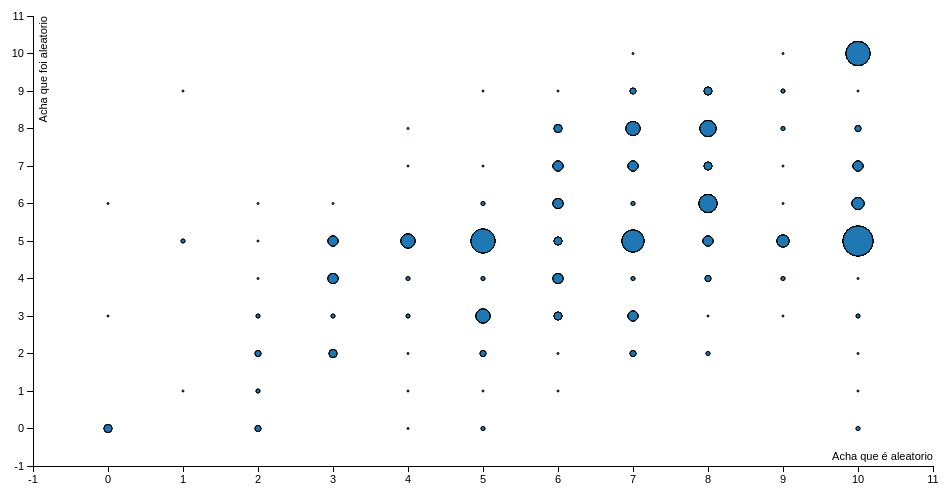
D3 v3 page, settled after 360 driven frames (6 s of simulated time); the page loaded 1 data file(s).


var margin = {top: 20, right: 20, bottom: 30, left: 40},
   width = 960 - margin.left - margin.right,
  height = 500 - margin.top - margin.bottom;
/*
 * value accessor - returns the value to encode for a given data object.
 * scale - maps value to a visual display encoding, such as a pixel position.
 * map function - maps from data value to display value
 * axis - sets up axis
 */
// setup x
var xValue = function(d) { return d.Calories;}, // data -> value
    xScale = d3.scale.linear().range([0, width]), // value -> display
    xMap = function(d) { return xScale(xValue(d));}, // data -> display
    xAxis = d3.svg.axis().scale(xScale).orient("bottom");
// setup y
var yValue = function(d) { return d["Protein (g)"];}, // data -> value
    yScale = d3.scale.linear().range([height, 0]), // value -> display
    yMap = function(d) { return yScale(yValue(d));}, // data -> display
    yAxis = d3.svg.axis().scale(yScale).orient("left");
// setup fill color
var cValue = function(d) { return d.Manufacturer;},
    color = d3.scale.category10();
// add the graph canvas to the body of the webpage
var svg = d3.select("body").append("svg")
    .attr("width", width + margin.left + margin.right)
    .attr("height", height + margin.top + margin.bottom)
  .append("g")
    .attr("transform", "translate(" + margin.left + "," + margin.top + ")");
// add the tooltip area to the webpage
var tooltip = d3.select("body").append("div")
    .attr("class", "tooltip")
    .style("opacity", 0);
// load data
d3.csv("data.csv", function(error, data) {
  var arr = {};
  // change string (from CSV) into number format
  data.forEach(function(d) {
    d.Calories = +d["achaQueFoiAleatorio"];
    d["Protein (g)"] = +d["achaQueEhAleatorio"];
    if (!([d["achaQueFoiAleatorio"],d["achaQueEhAleatorio"]] in arr)){
      arr[[d["achaQueFoiAleatorio"],d["achaQueEhAleatorio"]]] = 1;
    }else{
    arr[[d["achaQueFoiAleatorio"],d["achaQueEhAleatorio"]]] += 1;}
      console.log(d);
      console.log(arr);
  }
  );
  // don"t want dots overlapping axis, so add in buffer to data domain
  xScale.domain([d3.min(data, xValue)-1, d3.max(data, xValue)+1]);
  yScale.domain([d3.min(data, yValue)-1, d3.max(data, yValue)+1]);
  // x-axis
  svg.append("g")
      .attr("class", "x axis")
      .attr("transform", "translate(0," + height + ")")
      .call(xAxis)
    .append("text")
      .attr("class", "label")
      .attr("x", width)
      .attr("y", -6)
      .style("text-anchor", "end")
      .text("Acha que é aleatorio");
  // y-axis
  svg.append("g")
      .attr("class", "y axis")
      .call(yAxis)
    .append("text")
      .attr("class", "label")
      .attr("transform", "rotate(-90)")
      .attr("y", 6)
      .attr("dy", ".71em")
      .style("text-anchor", "end")
      .text("Acha que foi aleatorio");
  // draw dots
  svg.selectAll(".dot")
      .data(data)
    .enter().append("circle")
      .attr("class", "dot")
      .attr("r", function(d){return arr[[xValue(d),yValue(d)]] ;})
      .attr("cx", xMap)
      .attr("cy", yMap)
      .style("fill", function(d) { return color("red");})
      .on("mouseover", function(d) {
          tooltip.transition()
               .duration(200)
               .style("opacity", .9);
          tooltip.html("Total" + "<br/> (" + arr[[xValue(d),yValue(d)]] + ")")
               .style("left", (d3.event.pageX + 5) + "px")
               .style("top", (d3.event.pageY - 28) + "px");
      })
      .on("mouseout", function(d) {
          tooltip.transition()
               .duration(500)
               .style("opacity", 0);
      });
});


### data: data.csv
#, um esquente: digite um número de 0 a 9, agora uma sequência numérica aleatória q…, você consegue ser mais aleatório?, agora uma digitação aleatória usando tod…, e uma última, por favor, achaQueFoiAleatorio, achaQueEhAleatorio, Start Date (UTC), Submit Date (UTC), Network ID
61f5ebbc9c283ce7aaef35e14e0952ce, 1, 183736201987356, 875618263018361, mayfjwbejf93,.c/skcvgdow[sjliosy7bcjsgab…, 32q4rwterxgfhcvuhbnlkm,'dl[as0disa9duas8…, 7, 9, 2015-12-10 03:21:26, 2015-12-10 03:22:54, d383bde0b4
40ebfd19e7d582b978bea3c74b792494, 8, 357984216789074, 284595968473626, Oystisgk996e47w47sihf8t95wtoxohf80o62r7w…, Igetidgkdkhxhoxouroygidkgx, 10, 2, 2015-12-10 03:36:05, 2015-12-10 03:37:47, de04387dd2
b6dc869d2429bc26a38ba6f2ba955930, 3, 2 3 8 12 21 35, 23 21 2 3 5 6 7, sudifiu, vsdg, 10, 6, 2015-12-10 03:36:42, 2015-12-10 03:38:01, 9e3167fd17
904e0c72feb18a85382cd8356af1d243, 7, 456545654565400, 874165156466554, .c[ldl[ĺv]we]f[la]f.g, se, 3, 3, 2015-12-10 03:37:16, 2015-12-10 03:38:24, d1980fd096
44370b2f30bf7bb69ef10af6b1012118, 5, 569875421586548, 461231465132184, aoijdfasapidjqijAsaA?osaidaiosjdqoisAPOs…, PSAJdqiuwepoajsdPOAwdq?soiadjoqijwe192u0…, 10, 5, 2015-12-10 03:37:43, 2015-12-10 03:38:59, 27367530df
ed6993f43246e7ce5dd05a90c8f14746, 8, 897543234567809, 678345903679046, lorem ipsum dolor sit amet sois para os …, no princípio tudo era unidade e foi assi…, 7, 8, 2015-12-10 03:36:48, 2015-12-10 03:39:50, 10603d662e
4e5b7d29f900900dc7a0628da1400e76, 5, 78,8749811446, 178187187974718, gtrugrgrehgetheth838h558y8y228, 2g282g2fr2gr2g8g2rgre2ge8gr2hrhrhr?greh1…, 7, 6, 2015-12-10 03:39:55, 2015-12-10 03:40:31, c0be9f9087
084d7ad25302971a4426a342365667a1, 7, 29538203572385, 847532870284494, EOIJFEWOI4H GURJKDVNDKJNVCSDKASDJWOIDNWJ…, LDFÇKPIWEFJOUIWREJEHOUIRHGEROIGJJKCKXQ[W…, 7, 9, 2015-12-10 03:37:13, 2015-12-10 03:42:04, 24bcee7102
386a450f8fedbfeb0a31cda773847825, 5, 45678910111213, 654654984546251, çhkxftkhbmcfçlghjç ,fç,mcghxgf, lcmhjhcjhgjlhbnçcklhjçlvghlcbpkjnphknvpk…, 8, 3, 2015-12-10 03:41:40, 2015-12-10 03:43:19, 8cebd3e452
87620c970aa2d9d23d610338a49379df, 3, 155789237092586, 421644896548943, aoiwu5qu [05[1uyhsuoahfuo hruy 379 yq97h…, 738ruha;uhusba;nczkxmaasi0r8au[0ry8ayra;…, 4, 5, 2015-12-10 03:41:53, 2015-12-10 03:44:31, e4b1958c8a
c02cdb53943a58f05000e49feff921f3, 1, 728484929384829, 29384739192948, Hsjnrnrixoakdnrbtkvpllaljeifivjzmejrjhdj…, Lakejfivucnzmwpwiruqpalzmcncuvydueiwpqpa…, 6, 2, 2015-12-10 03:46:09, 2015-12-10 03:47:25, 961e505d66
e53cb410a728ff689b689fc310af0a99, 6, 123750957990959, 98754673824654, jfhgufidoksutrjfiekdl4uirjweksdalm,it4or…, hfbncmxzksjdutighjokefldw;sabhnvyeruiwoq…, 7, 7, 2015-12-10 03:46:40, 2015-12-10 03:48:32, 4483c7988a
c8eff05a47785f1586411bea32c4c68c, 5, 14452132, 155652646564164, g.hsftr]gb];aç, sdkdfjgsdjkfgearlkf o ?okfoekrgtpo egrtw…, 7, 3, 2015-12-10 03:48:14, 2015-12-10 03:49:29, 4b8e38868b
62b40143beaeb948d3ba49ee28ffe780, 7, 155542369787488, 158745563541237, lasdiojalkxkcp;aslmasd, asdasdasdlasd;ck,coalsdmasoidjqaweLK:ash…, 6, 6, 2015-12-10 03:48:39, 2015-12-10 03:50:56, 7bcc2ae1dc
1b05e9538e6f3a06ee5a259f8c154590, 7, 294829347289563, 234893256158626, eqrjghobv7oq58qbveruo8ync847nv58q975bv8t…, 8q37bpv8q7vbyreuylkughzkvnnzvnzOUieoucqo…, 6, 5, 2015-12-10 03:50:37, 2015-12-10 03:51:32, d0e49562b6
1fd48ba8a13be0887b49c32e436b0b83, 7, 574385910747368, 419532754879373, Kvkdheqfkgkgufibhigitjlolvjjc dghxyfkfje…, Hkvjcjusyqyrkgkbo oblnlvhsvagdufyeuykhgj…, 7, 3, 2015-12-10 03:50:06, 2015-12-10 03:52:58, de04387dd2
aded11df46dd7f1e543fc60cd0b3be6b, 7, 657321327242357, 678324637365769, ldkfjhaslkdjfh clawerho iweuhcroqiudhfc …, oidusfh oiqwuehcf roiqwjehfrqiowejh frqi…, 5, 5, 2015-12-10 03:52:21, 2015-12-10 03:53:40, aeb3a410c8
01c74f5f1a9bc9d03211482cec0f7f84, 3, 54982103812074, 4941912689, udoadnaskjdnewbcyubb, NSAINXLKNZKBCYUGEWCUBDLAKNZ, 7, 3, 2015-12-10 03:53:31, 2015-12-10 03:55:06, fe336bb985
c2bd031f02f000541d2b9cfbbbedd0f2, u, asdpaokspdozxmc, sim, pseudocapricornio, oosternigewissenschaften, 5, 0, 2015-12-10 03:56:47, 2015-12-10 03:57:52, fd0ea557d8
73cb2de73029f036595d54646353b0c4, 0, 129785647, 8350823321, Djmvdxaetyigvcfswtojhjfckoi, Ivbawqecbtdsdjm fmoykdxdvshjo sflimrznwe…, 5, 3, 2015-12-10 03:56:32, 2015-12-10 03:58:19, d7f890b0b9
b9646acfeae744bbceda00ac99785914, 7, 13, 629814981988198, afojasoijfasiojgasojgfoasimaoijfasoijfio…, ojsaofasaosufhASIhfsauimf,asifnasiybfas,…, 7, 7, 2015-12-10 03:57:45, 2015-12-10 03:58:44, f2c8efd8f8
239511cd21bcd706e30a1d12997876b8, 8, 983745985960723, 132436474859607, qus7ebqwy9PYHFDJç;f9g~9UGjJÇGJ; gOP99 9f…, 1637sjkh~Fi´08YQ-8ry-t-AKAJDJHDçg44fkshg…, 10, 5, 2015-12-10 03:56:08, 2015-12-10 03:58:53, ee3d4fb831
ad3534cdde56013c6f2c97e5e7996f6a, 1, 111111111111111, 111111111111111, 1111111111111110000000000000000000000000…, 1111111111111110000000000000000000000000…, 1, 1, 2015-12-10 04:03:09, 2015-12-10 04:03:44, aeb3a410c8
43b92bc235b7620d2048d61f0fc75b8f, 5, 654345677654378, 91283091709825, çsadifuvalçshfuç9wruqoweirnqç394uç934h5u…, hlegr8a98t8etuçionjvnçaoituçotunvçaoisuv…, 10, 5, 2015-12-10 04:03:41, 2015-12-10 04:04:24, 10603d662e
d2ccb42ec21c050ac1a5330b5a779438, 7, 5 2 3 4 5, 9 8 1 8 2 3 5 6, u ru 1984 yh aos oio 29748 vs, u8ur iu asiqywr njs dhuqu rçaskd ah h as…, 10, 4, 2015-12-10 04:03:21, 2015-12-10 04:04:25, be9326ffa9
586e1b2ac17edfd4a26a40a61fe47b3d, 5, 33459865672434, 438502956084642, kefnvueimcwrigorjgo4irmfp29485ujoruf3iue…, 34jd93jdkp3kde2938ejf2pdiofj28r7hfjpwsmq…, 7, 5, 2015-12-10 04:04:08, 2015-12-10 04:05:31, efcb3d99bc
4de6445dacaff8dfe94ed184a4147729, 7, 178965423135648, 987546312315487, Estou em casa tranquilo e tá um calor da…, O sono bateu e vou deixar para amanhã as…, 7, 2, 2015-12-10 04:05:26, 2015-12-10 04:08:20, 8681d59e4a
7afc901b66b6f487cd6907eb6dae8442, 3, 453278894366743, 123463467432688, Ser cxgj deu s DD xvhfxs SCJ jvgddhj Jon…, Hshsuxjdnsndjbjdcjmxmcbdjdkncnfmlglfifhd…, 10, 5, 2015-12-10 04:08:04, 2015-12-10 04:09:56, 9ac0307ba4
35af55f8872d50de1adcbcc4cdad97e6, 5, 2285, 324, jajajhs, hahansmsbchgfnsbsgshsds], 10, 6, 2015-12-10 04:09:04, 2015-12-10 04:10:06, ba9cb46dc3
… [head cut at 6 KiB]